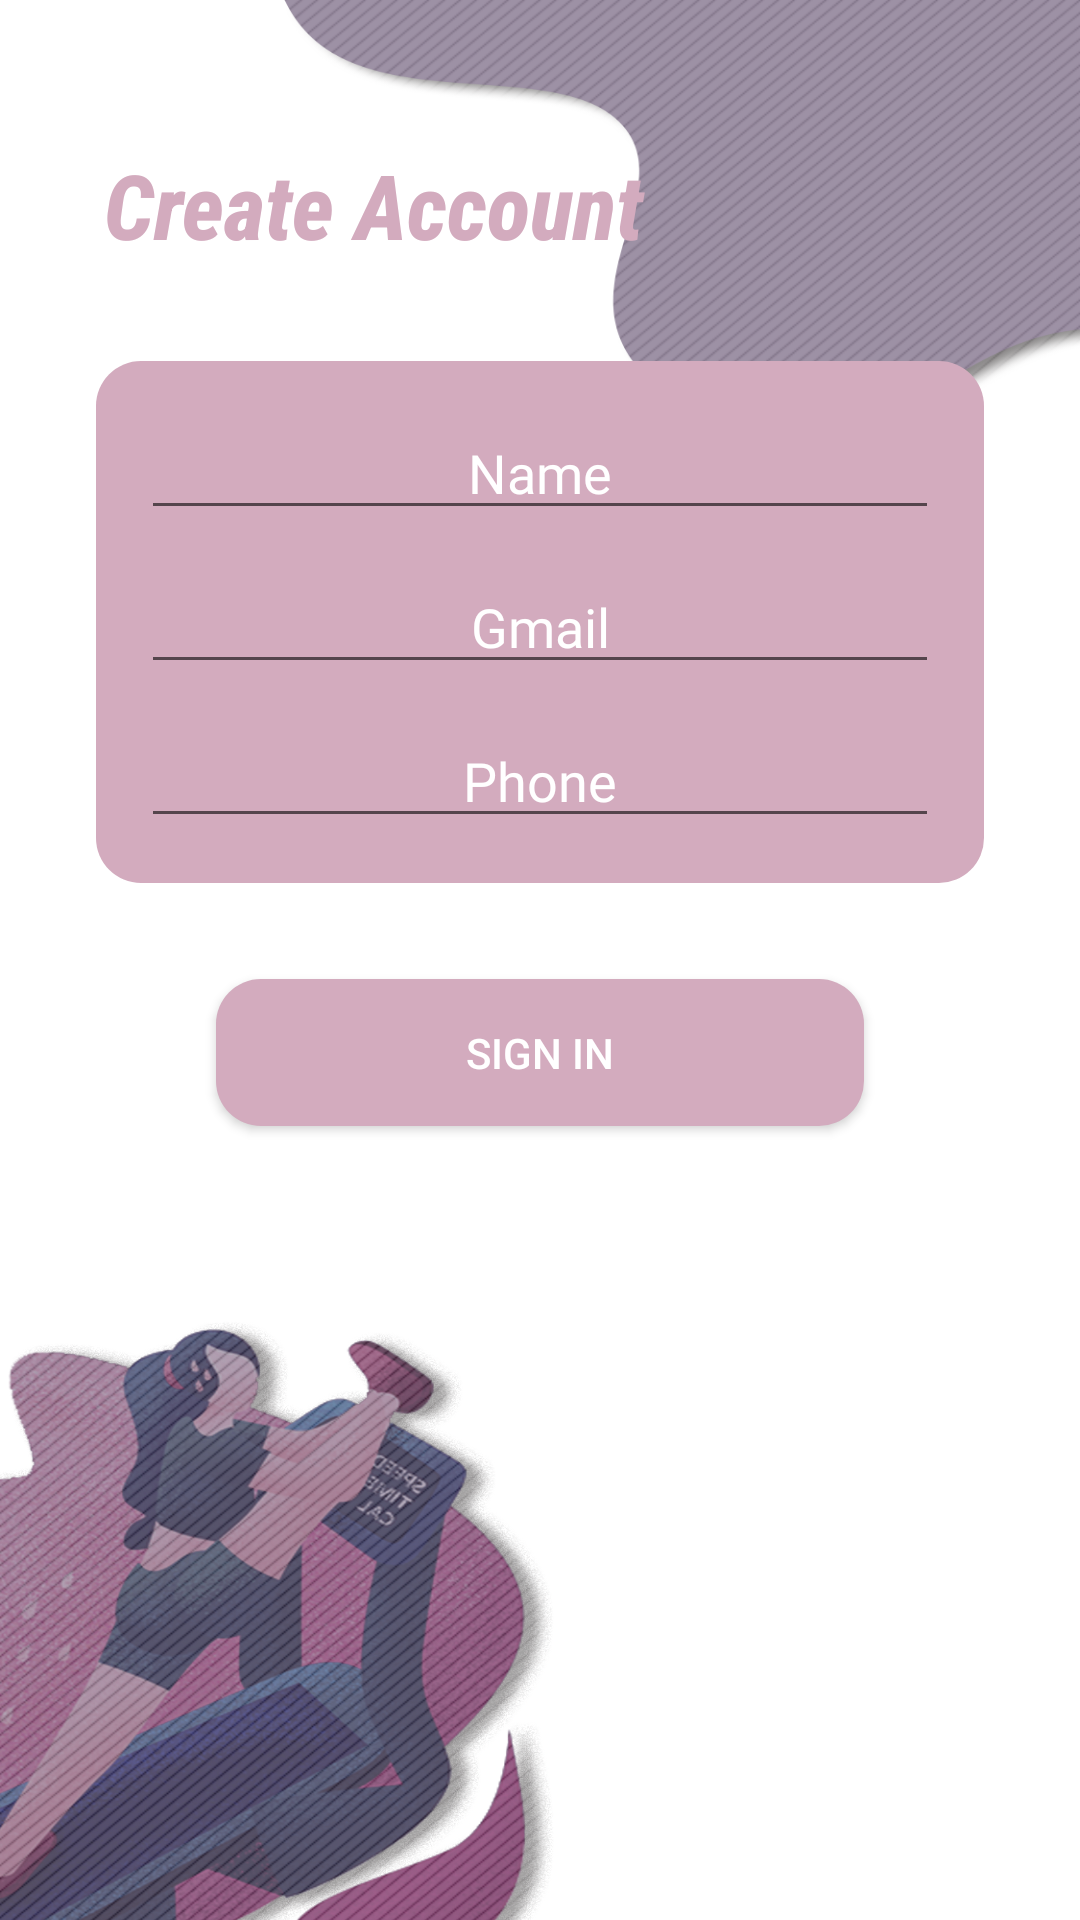

Produce the Android XML layout that renders to this screen, including the resource entries it uses.
<!-- AndroidManifest.xml: application theme AppTheme -->
<!-- res/layout/activity_create_account.xml -->
<?xml version="1.0" encoding="utf-8"?>
<ScrollView
    xmlns:android="http://schemas.android.com/apk/res/android"
    xmlns:app="http://schemas.android.com/apk/res-auto"
    xmlns:tools="http://schemas.android.com/tools"
    android:layout_width="match_parent"
    android:layout_height="match_parent"
    android:background="@drawable/backpngt"
    tools:context=".Profile.CreateAccount">

    <androidx.constraintlayout.widget.ConstraintLayout
        android:layout_width="match_parent"
        android:layout_height="match_parent">

        <LinearLayout
            android:id="@+id/linearLayout2"
            android:layout_width="match_parent"
            android:layout_height="wrap_content"
            android:layout_marginStart="32dp"
            android:layout_marginTop="32dp"
            android:layout_marginEnd="32dp"
            android:layout_marginBottom="32dp"
            android:background="@drawable/cerclebackgroundgreen"
            android:gravity="center"
            android:orientation="vertical"
            android:padding="10dp"
            app:layout_constraintBottom_toTopOf="@+id/Create"
            app:layout_constraintEnd_toEndOf="parent"
            app:layout_constraintStart_toStartOf="parent"
            app:layout_constraintTop_toBottomOf="@+id/textView7">

            <EditText
                android:id="@+id/editTextTextPersonName"
                android:layout_width="match_parent"
                android:layout_height="wrap_content"
                android:layout_margin="5dp"
                android:ems="10"
                android:fontFamily="@font/harmattan"
                android:gravity="center"
                android:hint="@string/Name"
                android:inputType="textPersonName"
                android:textColor="#F4F4F4"
                android:textColorHint="@color/white" />

            <EditText
                android:id="@+id/editTextTextEmailAddress"
                android:layout_width="match_parent"
                android:layout_height="wrap_content"
                android:layout_margin="5dp"
                android:ems="10"
                android:fontFamily="@font/harmattan"
                android:gravity="center"
                android:hint="@string/gmail"
                android:inputType="textEmailAddress"
                android:textColor="#F4F4F4"
                android:textColorHint="@color/white" />

            <EditText
                android:id="@+id/editTextPhone"
                android:layout_width="match_parent"
                android:layout_height="wrap_content"
                android:layout_margin="5dp"
                android:ems="10"
                android:fontFamily="@font/harmattan"
                android:gravity="center"
                android:hint="@string/Phone"
                android:inputType="phone"
                android:textColor="#F4F4F4"
                android:textColorHint="@color/white" />
        </LinearLayout>

        <Button
            android:id="@+id/Create"
            android:layout_width="match_parent"
            android:layout_height="wrap_content"
            android:layout_marginStart="72dp"
            android:layout_marginEnd="72dp"
            android:layout_marginBottom="32dp"
            android:background="@drawable/cerclebackgroundgreen"
            android:text="@string/SignIN"
            android:textColor="@android:color/white"
            android:textSize="14sp"
            app:layout_constraintBottom_toBottomOf="parent"
            app:layout_constraintEnd_toEndOf="parent"
            app:layout_constraintStart_toStartOf="parent" />

        <TextView
            android:id="@+id/textView7"
            android:layout_width="249dp"
            android:layout_height="wrap_content"
            android:layout_marginTop="48dp"
            android:gravity="center"
            android:text="@string/CreateAccount"
            android:textColor="#d3abbe"
            android:textSize="30sp"
            android:textStyle="bold|italic"
            app:fontFamily="sans-serif-condensed-medium"
            app:layout_constraintEnd_toEndOf="parent"
            app:layout_constraintHorizontal_bias="0.0"
            app:layout_constraintStart_toStartOf="parent"
            app:layout_constraintTop_toTopOf="parent" />

    </androidx.constraintlayout.widget.ConstraintLayout>
</ScrollView>
<!-- resources referenced by this layout -->
<resources>
  <color name="white">#FFFFFF</color>
  <!-- drawable backpngt: png bitmap (drawable, 946663 bytes) -->
  <!-- drawable cerclebackgroundgreen (drawable) -->
  <?xml version="1.0" encoding="utf-8"?>
  <shape xmlns:android="http://schemas.android.com/apk/res/android">
      <padding
          android:bottom="15dp"
          android:left="15dp"
          android:right="15dp"
          android:top="15dp" />
      <corners android:radius="15dp" />
      <gradient
          android:angle="45"
          android:endColor="#d3abbe"
          android:startColor="#d3abbe" />
  </shape>
  <string name="CreateAccount">Create Account</string>
  <string name="Name">Name</string>
  <string name="Phone">Phone</string>
  <string name="SignIN">Sign In</string>
  <string name="gmail">Gmail</string>
  <style name="AppTheme" parent="Theme.AppCompat.Light.NoActionBar">
          
          <item name="colorPrimary">#410A52</item>
          <item name="colorPrimaryDark">#FFFFFF</item>
          <item name="colorAccent">@color/colorAccent</item>
      </style>
  <color name="colorAccent">#AFAAAB</color>
</resources>
